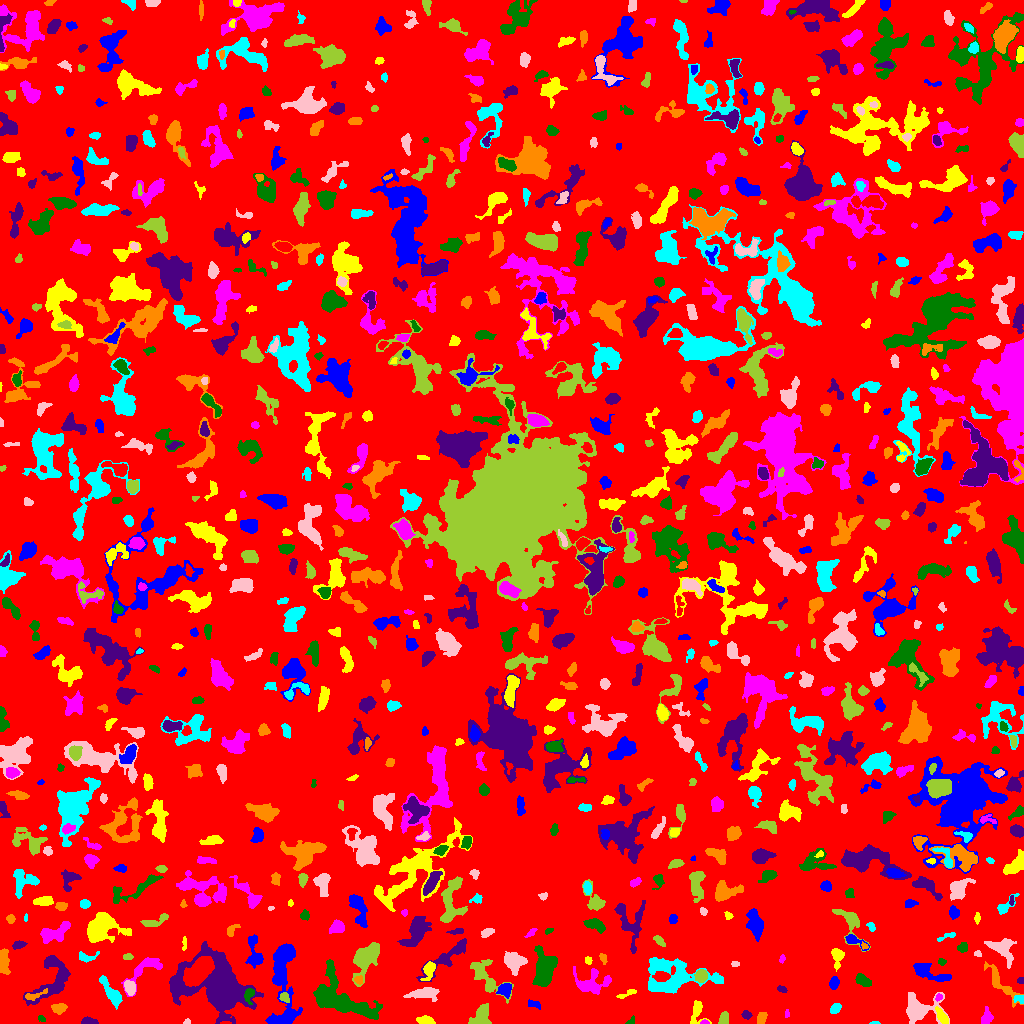

The table this chart was drawn from, first rows:
ID, X, Y, A, B, theta, total_flux, mu_max, mu_median, mu_mean, R_fwhm, R_e, R10, R90, x_start, x_end, y_start, y_end, area, greylevel
0, 509.1, 515.6, 297.4, 294.2, 0.347, 1589032, 13.0, 2.0, 2.043, 37.88, 236.8, 92.49, 375.9, 0, 1023, 0, 1023, 777886, 2.043
1, 283.1, 52.77, 20.79, 5.954, 1.55, 3639, 10.0, 3.0, 3.717, 10.31, 9.575, 3.7, 15.39, 265, 302, 0, 80, 979, 7.717
2, 696.7, 12.39, 6.078, 3.243, 1.494, 668.0, 11.0, 3.0, 3.227, 3.192, 3.989, 1.382, 6.84, 690, 711, 0, 23, 207, 7.227
3, 704.5, 1.136, 1.955, 1.089, 0.006113, 103.0, 7.0, 3.0, 2.861, 1.954, 1.784, 0.5642, 2.821, 700, 709, 0, 4, 36, 8.861
4, 41.44, 4.856, 2.139, 1.417, -0.5294, 104.0, 3.0, 2.0, 2.261, 3.432, 2.326, 0.9772, 3.338, 38, 45, 2, 8, 46, 7.261
5, 88.95, 1.81, 3.532, 1.602, -0.09364, 368.0, 9.0, 3.0, 3.608, 3.385, 2.821, 1.128, 4.549, 81, 98, 0, 7, 102, 8.608
6, 761, 4.728, 3.186, 1.992, 1.227, 162.0, 3.0, 1.0, 1.486, 3.909, 3.038, 1.262, 4.886, 757, 767, 0, 11, 109, 6.486
7, 874.9, 0.6104, 2.499, 0.7017, 0.02999, 77.0, 5.0, 3.0, 2.655, 2.185, 1.596, 0.5642, 2.585, 869, 880, 0, 2, 29, 7.655
8, 187.3, 1.596, 1.66, 1.318, 0.1089, 57.0, 3.0, 2.0, 1.583, 2.646, 1.954, 0.5642, 2.821, 183, 190, 0, 5, 36, 6.583
9, 481.3, 9.657, 5.48, 2.823, 0.9575, 516.0, 5.0, 1.0, 1.749, 5.14, 4.222, 1.784, 7.203, 468, 491, 0, 20, 295, 6.749
10, 135.9, 5.599, 4.671, 2.493, -0.1667, 431.0, 8.0, 2.0, 2.781, 3.827, 3.432, 1.382, 5.809, 120, 143, 0, 11, 155, 7.781
11, 284.5, 5.568, 6.555, 2.386, 0.1813, 338.0, 5.0, 2.0, 1.788, 3.478, 4.37, 1.493, 6.794, 268, 295, 0, 12, 189, 8.788
12, 426, 3.033, 4.467, 1.906, -0.1642, 427.0, 6.0, 3.0, 3.235, 5.202, 3.656, 1.493, 5.67, 416, 435, 0, 8, 132, 7.235
13, 787.0, 9.795, 1.908, 1.054, 1.471, 44.0, 3.0, 1.0, 1.158, 1.954, 1.693, 0.5642, 2.821, 785, 789, 6, 14, 38, 6.158
14, 629.5, 0.8667, 1.388, 0.8786, 0.2611, 60.0, 7.0, 0.0, 1.176, 1.596, 1.262, 0.0, 1.954, 625, 634, 0, 8, 51, 7.176
15, 746.1, 8.954, 2.035, 1.89, -0.6989, 152.0, 4.0, 2.0, 2.0, 3.742, 2.459, 0.9772, 3.827, 741, 752, 4, 13, 76, 8.0
16, 59.26, 15.43, 3.277, 2.118, 0.1414, 330.0, 6.0, 2.0, 2.374, 4.37, 3.29, 1.262, 5.202, 51, 67, 9, 20, 139, 7.374
17, 835.4, 15.11, 2.536, 1.919, 0.646, 299.0, 7.0, 3.0, 2.903, 3.656, 2.821, 1.128, 4.442, 830, 841, 10, 20, 103, 7.903
18, 919.7, 14.44, 9.513, 6.602, 0.1171, 2071, 9.0, 3.0, 3.463, 7.069, 7.047, 2.706, 11.81, 906, 949, 0, 31, 598, 7.463
19, 723.6, 4.093, 3.02, 2.201, 1.331, 475.0, 9.0, 4.0, 4.167, 3.868, 3.141, 1.262, 5.078, 718, 728, 0, 12, 114, 8.167
20, 585.0, 11.64, 2.472, 1.542, 0.01984, 108.0, 3.0, 2.0, 1.521, 3.385, 2.459, 0.9772, 3.868, 580, 590, 9, 16, 71, 6.521
21, 534.6, 18.77, 4.052, 1.876, -0.3427, 98.0, 3.0, 1.0, 1.089, 2.394, 2.877, 0.9772, 4.583, 528, 540, 14, 24, 90, 6.089
22, 941.9, 6.856, 4.973, 1.933, -0.9881, 493.0, 6.0, 3.0, 3.424, 5.698, 3.989, 1.596, 5.997, 935, 948, 0, 17, 144, 9.424
23, 986.9, 5.532, 3.739, 2.485, 1.407, 466.0, 7.0, 3.0, 3.192, 4.222, 3.478, 1.382, 5.754, 981, 993, 0, 17, 146, 7.192
24, 340.2, 24.45, 18.54, 8.429, -0.5111, 6937, 14.0, 5.0, 5.32, 10.88, 11.33, 4.334, 17.93, 313, 382, 4, 64, 1304, 8.32
25, 52.31, 45.3, 14.64, 8.189, 1.06, 2212, 7.0, 3.0, 2.941, 8.74, 8.463, 3.338, 13.4, 23, 70, 18, 68, 752, 6.941
26, 34.36, 28.17, 6.669, 1.701, 0.294, 188.0, 3.0, 1.0, 1.58, 4.26, 3.568, 1.382, 5.614, 25, 47, 23, 35, 119, 8.58
27, 1020, 24.37, 2.708, 2.06, -0.3517, 222.0, 7.0, 2.0, 2.846, 3.038, 2.646, 0.9772, 4.222, 1013, 1023, 20, 28, 78, 8.846
28, 423.9, 29.77, 9.009, 2.753, 0.07752, 819.0, 6.0, 3.0, 2.739, 7.485, 5.781, 2.185, 8.612, 403, 439, 22, 36, 299, 7.739
29, 284.3, 26.14, 2.55, 2.104, -0.8139, 365.0, 8.0, 4.0, 4.195, 3.868, 2.877, 1.128, 4.549, 279, 289, 21, 31, 87, 10.2
30, 739.3, 33.62, 3.437, 1.861, 0.002497, 503.0, 10.0, 4.0, 4.263, 4.068, 3.141, 1.262, 5.046, 729, 746, 29, 38, 118, 9.263
31, 504.8, 33.74, 3.081, 2.954, 1.431, 582.0, 9.0, 3.0, 3.506, 4.222, 3.656, 1.493, 5.971, 496, 511, 25, 40, 166, 9.506
32, 626.8, 29.76, 5.741, 1.375, 0.399, 246.0, 7.0, 2.0, 2.645, 2.523, 3.09, 1.128, 4.82, 616, 636, 25, 34, 93, 6.645
33, 938.5, 26.24, 1.551, 1.443, 0.6854, 74.0, 4.0, 1.0, 1.542, 2.706, 1.871, 0.5642, 3.038, 935, 942, 22, 30, 48, 9.542
34, 249.4, 29.01, 3.947, 2.112, 1.391, 230.0, 5.0, 2.0, 1.901, 3.385, 3.141, 1.128, 5.202, 244, 254, 19, 35, 121, 10.9
35, 782, 34.11, 2.525, 1.44, -0.3182, 183.0, 7.0, 3.0, 3.0, 2.821, 2.394, 0.7979, 3.7, 777, 787, 31, 38, 61, 7.0
36, 1001, 39.85, 12.7, 3.118, -0.8732, 856.0, 6.0, 2.0, 2.404, 6.887, 5.863, 2.257, 9.253, 984, 1023, 16, 62, 356, 6.404
37, 112.7, 28.17, 7.779, 2.285, -0.9529, 688.0, 9.0, 1.0, 2.234, 4.222, 4.146, 1.596, 6.933, 99, 122, 14, 48, 308, 8.234
38, 129.7, 35.83, 3.783, 2.632, -1.196, 635.0, 7.0, 4.0, 4.233, 5.67, 4.146, 1.693, 6.18, 124, 135, 28, 43, 150, 9.233
39, 485.2, 48.27, 11.71, 5.299, -0.897, 1307, 7.0, 2.0, 2.646, 6.482, 6.699, 2.585, 10.7, 470, 513, 20, 64, 494, 6.646
40, 793.3, 64.36, 12.22, 5.934, -1.078, 2011, 8.0, 3.0, 3.182, 8.612, 7.919, 2.985, 12.37, 777, 807, 40, 91, 632, 7.182
41, 834.1, 40.49, 3.117, 2.096, 1.397, 489.0, 9.0, 4.0, 4.327, 3.989, 3.29, 1.262, 5.171, 829, 839, 34, 47, 113, 9.327
42, 428.8, 53.55, 4.721, 2.385, 1.202, 604.0, 10.0, 3.0, 3.412, 4.029, 3.7, 1.382, 6.206, 420, 435, 43, 62, 177, 10.41
43, 592.3, 40.08, 8.982, 6.128, -0.01731, 1300, 6.0, 3.0, 2.76, 8.686, 6.652, 2.646, 10.48, 573, 611, 29, 57, 471, 6.76
44, 862.7, 43.35, 4.248, 2.235, -0.5547, 756.0, 11.0, 5.0, 4.725, 4.297, 3.868, 1.493, 6.077, 855, 871, 37, 50, 160, 8.725
45, 1020, 42.69, 1.678, 1.531, -0.3215, 80.0, 3.0, 2.0, 1.818, 2.985, 2.034, 0.7979, 3.141, 1017, 1023, 40, 46, 44, 6.818
46, 358.5, 43.72, 2.121, 1.931, -0.69, 160.0, 5.0, 3.0, 2.388, 3.432, 2.646, 0.9772, 3.868, 354, 362, 39, 48, 67, 9.388
47, 674.3, 44.53, 17.65, 8.295, 0.06642, 3753, 11.0, 3.0, 3.263, 7.313, 9.837, 3.523, 16.22, 648, 723, 30, 66, 1150, 7.263
48, 513.7, 61.93, 5.254, 4.308, -0.5598, 1281, 9.0, 3.0, 3.724, 6.18, 5.754, 2.257, 9.045, 504, 527, 48, 72, 344, 7.724
49, 701, 47.14, 2.837, 2.567, 0.5984, 432.0, 6.0, 3.0, 2.939, 5.078, 3.478, 1.493, 5.382, 694, 707, 41, 54, 147, 9.939
50, 198.9, 52.43, 8.046, 4.167, 0.8097, 9040, 33.0, 13.0, 14.15, 8.974, 7.442, 2.985, 11.73, 183, 214, 37, 67, 639, 28.15
51, 926.2, 51.86, 10.08, 3.311, -0.3484, 548.0, 4.0, 1.0, 1.51, 7.399, 5.323, 2.034, 8.482, 913, 951, 42, 60, 363, 6.51
52, 836.8, 67.49, 4.971, 2.7, -1.527, 512.0, 8.0, 2.0, 2.813, 4.146, 3.949, 1.382, 6.433, 831, 844, 52, 75, 182, 6.813
53, 144.5, 54.73, 11.63, 4.446, 0.7181, 951.0, 7.0, 2.0, 2.634, 5.293, 5.89, 2.257, 9.253, 121, 162, 27, 66, 361, 6.634
54, 942.1, 61.42, 1.697, 1.605, 0.1081, 77.0, 4.0, 1.0, 1.453, 2.646, 1.954, 0.5642, 3.241, 938, 946, 58, 65, 53, 7.453
55, 217.3, 37.71, 16.02, 11.45, -0.4024, 29738, 67.0, 6.0, 11.18, 8.234, 11.3, 4.029, 23.18, 169, 263, 0, 82, 2659, 14.18
56, 602.5, 66.16, 2.231, 1.778, -0.987, 82.0, 3.0, 1.0, 1.206, 2.932, 2.257, 0.7979, 3.478, 599, 607, 59, 70, 68, 6.206
57, 656.9, 60.76, 4.347, 1.365, -0.5142, 101.0, 3.0, 1.0, 1.347, 3.09, 2.646, 0.9772, 4.184, 650, 664, 56, 65, 75, 8.347
58, 734.9, 59.5, 1.882, 1.355, 4.2678851638621875e-12, 58.0, 2.0, 1.0, 1.261, 3.478, 2.111, 0.7979, 3.192, 731, 739, 57, 62, 46, 6.261
59, 127.4, 66.43, 2.119, 1.49, 0.1398, 107.0, 4.0, 2.0, 1.726, 3.29, 2.257, 0.7979, 3.568, 123, 133, 64, 70, 62, 6.726
... 882 more rows
